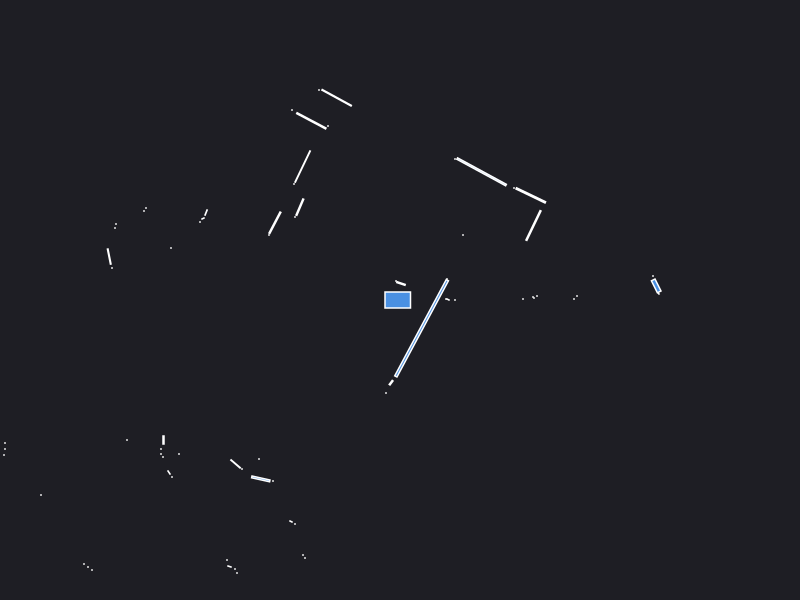

Source data for this figure (header and first rows):
0.000000	0.000000	0.049500
1.23	0.01	0.000441
1.33	0.03	0.000441
1.37	0.04	0.000441
1.34	0.02	0.000441
2.53	0.24	0.000441
2.58	0.075	0.002064
2.562	0.141	0.01833
0.55	0.000000	0.000441
1.74	0.01	0.000441
1.77	0.04	0.000441
0.46	0.01	0.000441
0.48	0.005000	0.001250
0.47	0.21	0.000441
1.335	0.7451	0.05432
1.308	1.046	0.05437
1.14	1.12	0.000441
0.63	0.65	0.000441
0.816	1.282	0.1539
0.55	1.41	0.000441
0.01	0.165	0.005824
-0.04	0.19	0.000441
-0.6337	2.022	0.0581
-0.81	2.1	0.000441
-0.72	1.74	0.000441
-0.8867	1.792	0.05702
-1.08	1.9	0.000441
-0.9737	1.334	0.05733
-1.06	1.16	0.000441
-1.001	0.9284	0.01791
-1.05	0.83	0.000441
-1.251	0.7727	0.0325
-1.31	0.65	0.000441
-1.939	0.8747	0.002949
-1.97	0.815	0.001250
-2	0.78	0.000441
-2.54	0.92	0.000441
-2.56	0.89	0.000441
-4.13	1.27	0.000441
-4.15	1.22	0.000441
-2.84	0.76	0.000441
-2.85	0.72	0.000441
-2.29	0.52	0.000441
-2.908	0.4344	0.009545
-2.88	0.32	0.000441
-4.19	0.36	0.000441
-4.21	0.31	0.000441
-4.24	0.26	0.000441
-4.27	0.21	0.000441
-4.3	0.16	0.000441
-4.33	0.11	0.000441
-4.37	0.05	0.000441
-4.4	0.000000	0.000441
-4.43	-0.06	0.000441
-4.47	-0.11	0.000441
-4.5	-0.17	0.000441
-4.56	-0.23	0.000441
-6.56	-0.49	0.000441
-6.44	-0.56	0.000441
-6.29	-0.63	0.000441
-6.17	-0.69	0.000441
... 49 more rows
